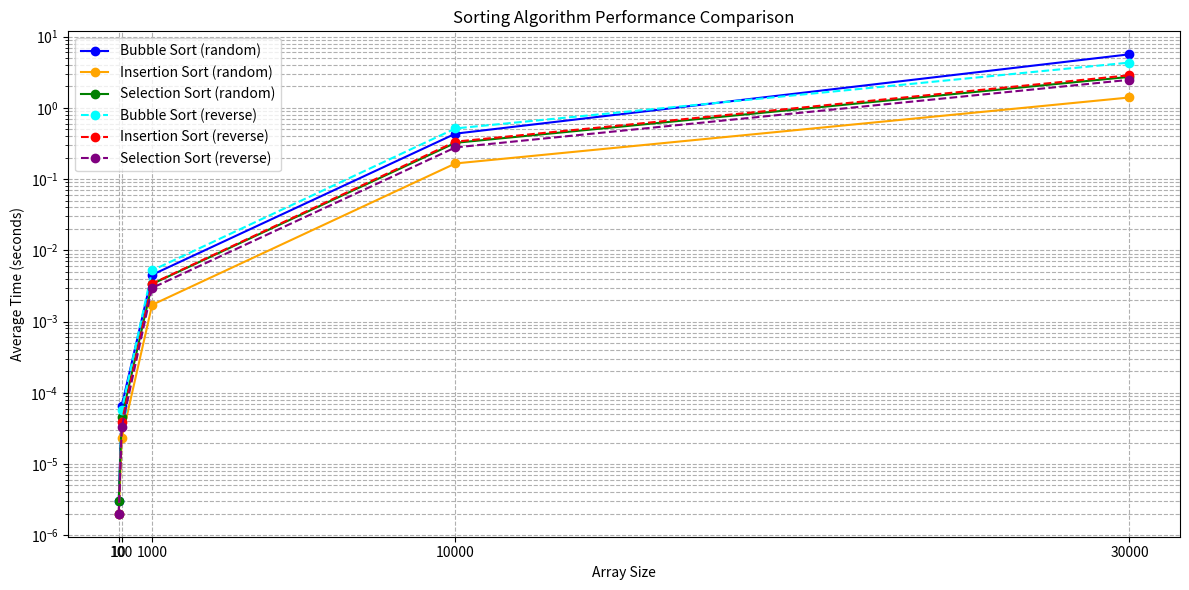

Generate this figure with matplotlib:
import matplotlib.pyplot as plt

# Data for average times in seconds
array_sizes = [10, 100, 1000, 10000, 30000]
bubble_random = [0.000003, 0.000066, 0.004529, 0.434661, 5.654751]
insertion_random = [0.000002, 0.000023, 0.001715, 0.165902, 1.400308]
selection_random = [0.000003, 0.000045, 0.003367, 0.323258, 2.728557]

bubble_reverse = [0.000002, 0.000058, 0.005224, 0.514711, 4.329768]
insertion_reverse = [0.000002, 0.000039, 0.003413, 0.335615, 2.871088]
selection_reverse = [0.000002, 0.000033, 0.002964, 0.278786, 2.479673]

# Create a line plot
plt.figure(figsize=(12, 6))

# Random data
plt.plot(array_sizes, bubble_random, marker='o', label='Bubble Sort (random)', color='blue')
plt.plot(array_sizes, insertion_random, marker='o', label='Insertion Sort (random)', color='orange')
plt.plot(array_sizes, selection_random, marker='o', label='Selection Sort (random)', color='green')

# Reverse data
plt.plot(array_sizes, bubble_reverse, marker='o', linestyle='--', label='Bubble Sort (reverse)', color='cyan')
plt.plot(array_sizes, insertion_reverse, marker='o', linestyle='--', label='Insertion Sort (reverse)', color='red')
plt.plot(array_sizes, selection_reverse, marker='o', linestyle='--', label='Selection Sort (reverse)', color='purple')

# Log scale for better visibility
plt.yscale('log')

# Labels and title
plt.title('Sorting Algorithm Performance Comparison')
plt.xlabel('Array Size')
plt.ylabel('Average Time (seconds)')
plt.xticks(array_sizes)
plt.grid(True, which="both", ls="--")
plt.legend()
plt.tight_layout()

# Show the plot
plt.savefig('sorting_algorithm_comparison.png')  # Save as PNG
plt.show()
